Run: headless pygame with SDL's dummy video driver; simulated clock (each Clock.tick advances the game by its frame time, no real sleeping); random seed 0; keys injected as events and as key.get_pressed() state; no mouse input.
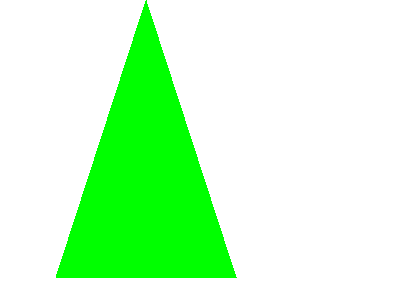
Frame 1 of 4 · flips 1–60 · no input
Frame 2 of 4 · flips 61–180 · tapped SPACE, RETURN · held RIGHT (→), D · screen unchanged from frame 1, image omitted
Frame 3 of 4 · flips 181–300 · held DOWN (↓), S · screen unchanged from frame 2, image omitted
Frame 4 of 4 · flips 301–420 · held LEFT (←), A, UP (↑), W · screen unchanged from frame 3, image omitted

The pygame program that drew these frames:

import pygame, sys, time
from pygame.locals import *

pygame.init()
window = pygame.display.set_mode((400, 300), 0, 32)
pygame.display.set_caption("Shape")

WHITE = (255, 255, 255)
GREEN = (0, 255, 0)

window.fill(WHITE)
pygame.draw.polygon(window, GREEN, ((146, 0), (236, 277), (56, 277)))

# Game logic
while True:
    for event in pygame.event.get():
        if event.type == QUIT:
            pygame.quit()
            sys.exit()
    pygame.display.update()
